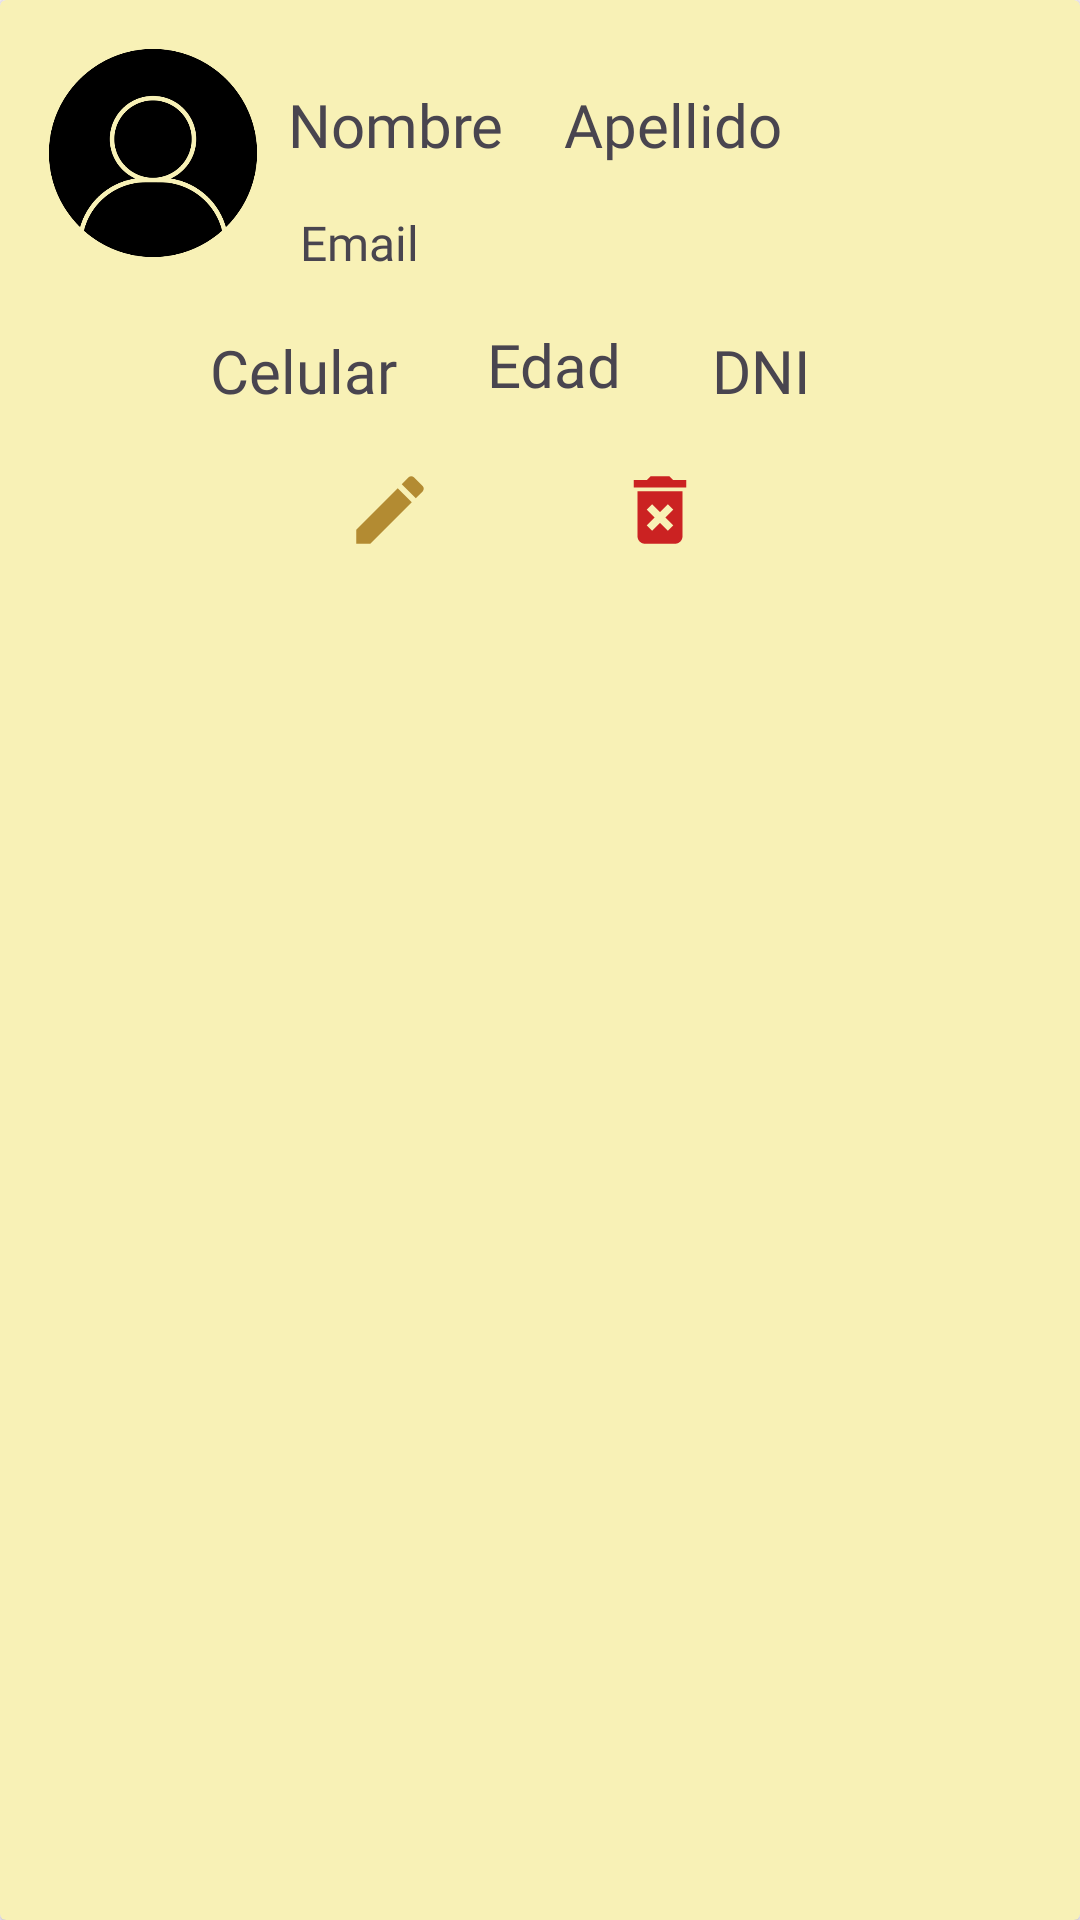

Reconstruct the res/layout file that produces this screen, plus the resources it refers to.
<!-- AndroidManifest.xml: application theme Theme.Proyecto_ApsMoviles -->
<!-- res/layout/view_user_single.xml -->
<?xml version="1.0" encoding="utf-8"?>
<androidx.cardview.widget.CardView xmlns:android="http://schemas.android.com/apk/res/android"
    xmlns:app="http://schemas.android.com/apk/res-auto"
    xmlns:tools="http://schemas.android.com/tools"
    android:layout_width="match_parent"
    android:layout_height="wrap_content"
    android:layout_marginBottom="10dp"
    android:background="#D6CD7B"
    android:backgroundTint="#F8F1B6">

    <LinearLayout
        android:layout_width="match_parent"
        android:layout_height="match_parent"
        android:orientation="horizontal">

        <ImageView
            android:id="@+id/imageButton"
            android:layout_width="70dp"
            android:layout_height="70dp"
            android:layout_marginStart="16dp"
            android:layout_marginTop="16dp"
            android:src="@drawable/usuario" />

        <TextView
            android:id="@+id/nombre"
            android:layout_width="wrap_content"
            android:layout_height="wrap_content"
            android:layout_marginStart="10dp"
            android:layout_marginTop="28dp"
            android:fontFamily="@font/bonuscoffee"
            android:text="Nombre"
            android:textSize="20dp"
            app:layout_constraintStart_toEndOf="@id/imageButton"
            app:layout_constraintTop_toTopOf="parent" />

        <TextView
            android:id="@+id/apellido"
            android:layout_width="wrap_content"
            android:layout_height="wrap_content"
            android:layout_marginStart="20dp"
            android:layout_marginTop="28dp"
            android:fontFamily="@font/bonuscoffee"
            android:text="Apellido"
            android:textSize="20dp"
            app:layout_constraintStart_toEndOf="@+id/nombre"
            app:layout_constraintTop_toTopOf="parent" />

    </LinearLayout>

    <LinearLayout
        android:layout_width="match_parent"
        android:layout_height="match_parent"
        android:orientation="horizontal">

        <TextView
            android:id="@+id/email"
            android:layout_width="wrap_content"
            android:layout_height="wrap_content"
            android:layout_marginStart="100dp"
            android:layout_marginTop="70dp"
            android:fontFamily="@font/bonuscoffee"
            android:text="Email"
            android:textSize="16dp"
            app:layout_constraintStart_toEndOf="@+id/edad"
            app:layout_constraintTop_toBottomOf="@+id/celular" />

    </LinearLayout>

    <LinearLayout
        android:layout_width="match_parent"
        android:layout_height="146dp"
        android:orientation="horizontal">

        <TextView
            android:id="@+id/celular"
            android:layout_width="wrap_content"
            android:layout_height="wrap_content"
            android:layout_marginStart="70dp"
            android:layout_marginTop="110dp"
            android:drawableLeft="@drawable/ic_cel"
            android:fontFamily="@font/bonuscoffee"
            android:text="Celular"
            android:textSize="20dp"
            app:layout_constraintStart_toEndOf="@+id/dni"
            app:layout_constraintTop_toBottomOf="@+id/apellido" />

        <TextView
            android:id="@+id/edad"
            android:layout_width="wrap_content"
            android:layout_height="wrap_content"
            android:layout_marginStart="30dp"
            android:layout_marginTop="108dp"
            android:fontFamily="@font/bonuscoffee"
            android:text="Edad"
            android:textSize="20dp"
            app:layout_constraintStart_toStartOf="parent"
            app:layout_constraintTop_toBottomOf="@+id/dni" />

        <TextView
            android:id="@+id/dni"
            android:layout_width="wrap_content"
            android:layout_height="wrap_content"
            android:layout_marginStart="30dp"
            android:layout_marginTop="110dp"
            android:fontFamily="@font/bonuscoffee"
            android:text="DNI"
            android:textSize="20dp"
            app:layout_constraintStart_toStartOf="parent"
            app:layout_constraintTop_toBottomOf="@+id/nombre" />

    </LinearLayout>

    <LinearLayout
        android:layout_width="423dp"
        android:layout_height="200dp"
        android:orientation="horizontal">

        <ImageButton
            android:id="@+id/btnEditar"
            android:layout_width="60dp"
            android:layout_height="60dp"
            android:layout_gravity="center_vertical"
            android:layout_marginStart="100dp"
            android:layout_marginTop="70dp"
            android:background="#00000000"
            android:src="@drawable/edit_icon" />

        <ImageButton
            android:id="@+id/btn_eliminar"
            android:layout_width="60dp"
            android:layout_height="60dp"
            android:layout_gravity="center_vertical"
            android:layout_marginStart="30dp"
            android:layout_marginTop="70dp"
            android:background="#00000000"
            android:backgroundTint="#00FFFFFF"
            android:nestedScrollingEnabled="true"
            android:src="@drawable/delete_icon" />
    </LinearLayout>
</androidx.cardview.widget.CardView>
<!-- resources referenced by this layout -->
<resources>
  <!-- drawable delete_icon (drawable) -->
  <vector android:height="30dp" android:tint="#CB2222"
      android:viewportHeight="24" android:viewportWidth="24"
      android:width="30dp" xmlns:android="http://schemas.android.com/apk/res/android">
      <path android:fillColor="@android:color/white" android:pathData="M6,19c0,1.1 0.9,2 2,2h8c1.1,0 2,-0.9 2,-2L18,7L6,7v12zM8.46,11.88l1.41,-1.41L12,12.59l2.12,-2.12 1.41,1.41L13.41,14l2.12,2.12 -1.41,1.41L12,15.41l-2.12,2.12 -1.41,-1.41L10.59,14l-2.13,-2.12zM15.5,4l-1,-1h-5l-1,1L5,4v2h14L19,4z"/>
  </vector>
  <!-- drawable edit_icon (drawable) -->
  <vector android:height="30dp" android:tint="#B38B32"
      android:viewportHeight="24" android:viewportWidth="24"
      android:width="30dp" xmlns:android="http://schemas.android.com/apk/res/android">
      <path android:fillColor="@android:color/white" android:pathData="M3,17.25V21h3.75L17.81,9.94l-3.75,-3.75L3,17.25zM20.71,7.04c0.39,-0.39 0.39,-1.02 0,-1.41l-2.34,-2.34c-0.39,-0.39 -1.02,-0.39 -1.41,0l-1.83,1.83 3.75,3.75 1.83,-1.83z"/>
  </vector>
  <!-- drawable usuario: png bitmap (drawable, 18179 bytes) -->
  <style name="Theme.Proyecto_ApsMoviles" parent="Base.Theme.Proyecto_ApsMoviles" />
  <style name="Base.Theme.Proyecto_ApsMoviles" parent="Theme.Material3.DayNight.NoActionBar">
          
          
          <item name="colorPrimary">@color/iconos</item>
          <item name="colorSecondary">@color/colorFocus</item>
  
      </style>
  <color name="iconos">#3A4750</color>
  <color name="colorFocus">#6ca6a3</color>
</resources>
